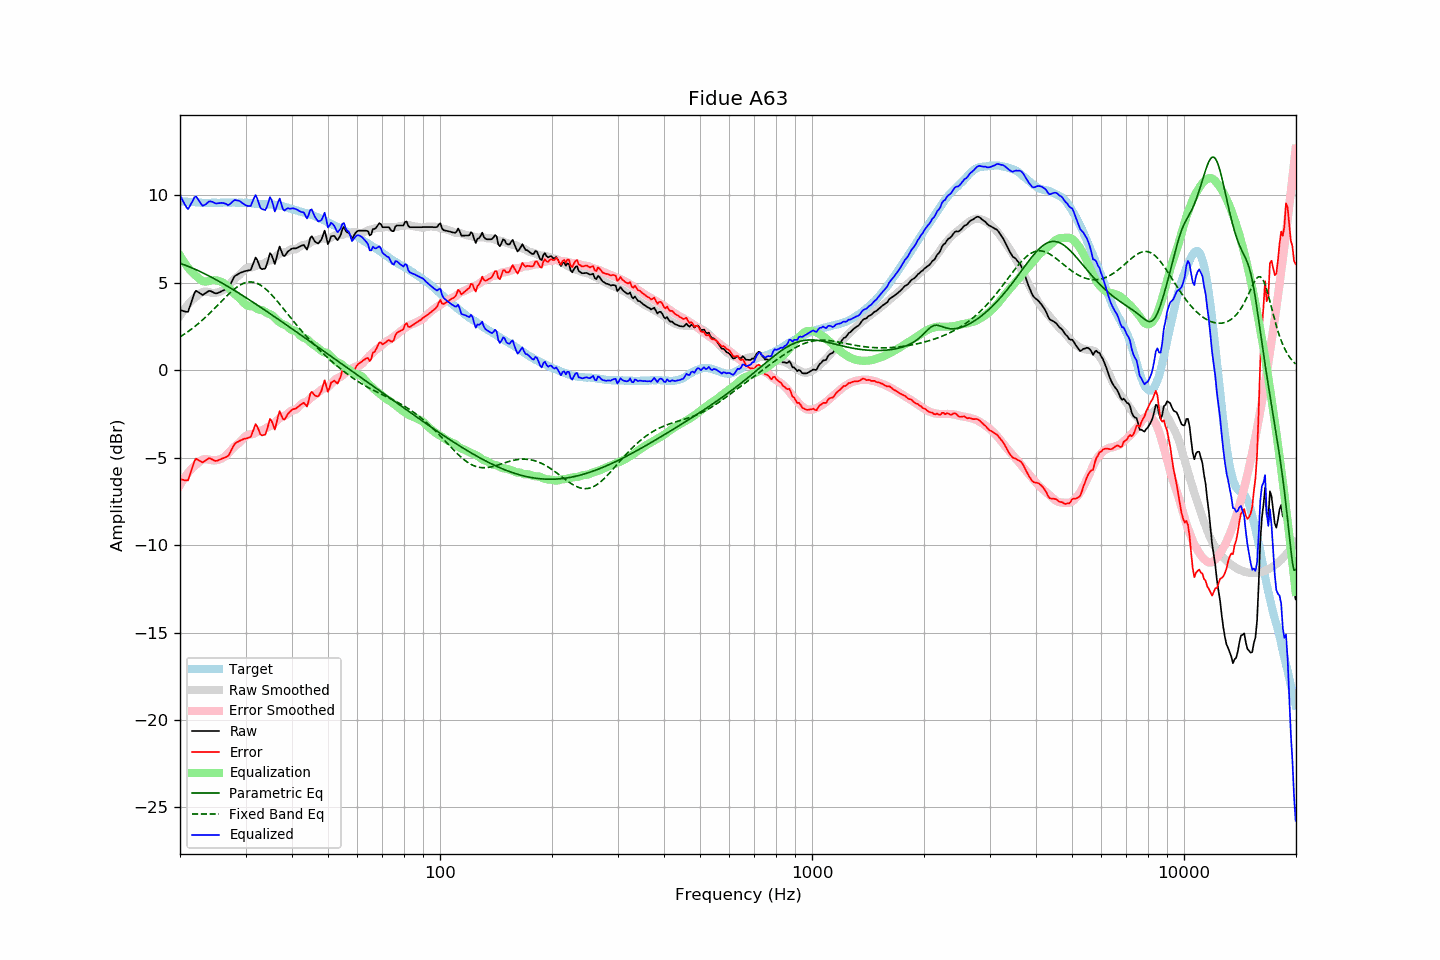

The file beside this chart, header and first rows:
frequency, raw, error, smoothed, error_smoothed, equalization, parametric_eq, fixed_band_eq, equalized_raw, equalized_smoothed, target
20.00, 3.45, -6.23, 3.12, -6.57, 6.57, 6.12, 1.91, 10.02, 9.68, 9.68
20.20, 3.42, -6.25, 3.26, -6.41, 6.41, 6.09, 1.97, 9.83, 9.67, 9.67
20.40, 3.39, -6.27, 3.40, -6.26, 6.26, 6.05, 2.03, 9.65, 9.66, 9.66
20.61, 3.36, -6.30, 3.53, -6.12, 6.12, 6.02, 2.09, 9.48, 9.65, 9.66
20.81, 3.34, -6.30, 3.65, -5.99, 5.99, 5.98, 2.15, 9.33, 9.64, 9.64
21.02, 3.34, -6.30, 3.76, -5.87, 5.87, 5.95, 2.21, 9.21, 9.64, 9.64
21.23, 3.61, -6.02, 3.87, -5.76, 5.76, 5.91, 2.28, 9.37, 9.63, 9.63
21.44, 3.88, -5.75, 3.97, -5.66, 5.66, 5.87, 2.35, 9.54, 9.62, 9.64
21.66, 4.15, -5.48, 4.05, -5.56, 5.56, 5.83, 2.42, 9.71, 9.61, 9.63
21.87, 4.42, -5.19, 4.14, -5.47, 5.47, 5.79, 2.49, 9.90, 9.61, 9.62
22.09, 4.55, -5.06, 4.21, -5.39, 5.39, 5.75, 2.56, 9.94, 9.60, 9.61
22.31, 4.49, -5.12, 4.27, -5.33, 5.33, 5.71, 2.64, 9.81, 9.60, 9.61
22.54, 4.43, -5.17, 4.36, -5.24, 5.24, 5.67, 2.72, 9.67, 9.59, 9.60
22.76, 4.37, -5.22, 4.43, -5.16, 5.16, 5.62, 2.80, 9.53, 9.59, 9.59
22.99, 4.30, -5.28, 4.47, -5.11, 5.11, 5.58, 2.88, 9.41, 9.59, 9.58
23.22, 4.36, -5.21, 4.50, -5.08, 5.08, 5.54, 2.96, 9.44, 9.58, 9.57
23.45, 4.42, -5.16, 4.51, -5.07, 5.07, 5.49, 3.05, 9.49, 9.58, 9.58
23.69, 4.48, -5.09, 4.49, -5.09, 5.09, 5.44, 3.13, 9.57, 9.58, 9.57
23.92, 4.54, -5.03, 4.46, -5.11, 5.11, 5.40, 3.22, 9.65, 9.57, 9.57
24.16, 4.53, -5.05, 4.45, -5.13, 5.13, 5.35, 3.31, 9.66, 9.57, 9.58
24.40, 4.49, -5.10, 4.43, -5.15, 5.15, 5.30, 3.40, 9.64, 9.58, 9.59
24.65, 4.44, -5.15, 4.42, -5.15, 5.15, 5.25, 3.50, 9.60, 9.58, 9.59
24.89, 4.40, -5.19, 4.43, -5.15, 5.15, 5.20, 3.59, 9.55, 9.58, 9.59
25.14, 4.40, -5.18, 4.44, -5.14, 5.14, 5.15, 3.68, 9.54, 9.58, 9.58
25.39, 4.44, -5.14, 4.47, -5.11, 5.11, 5.10, 3.78, 9.56, 9.58, 9.58
25.65, 4.48, -5.10, 4.50, -5.08, 5.08, 5.05, 3.87, 9.56, 9.59, 9.58
25.91, 4.53, -5.06, 4.54, -5.04, 5.04, 5.00, 3.97, 9.57, 9.59, 9.59
26.16, 4.57, -5.03, 4.60, -4.99, 4.99, 4.94, 4.06, 9.56, 9.59, 9.60
26.43, 4.61, -4.99, 4.66, -4.93, 4.93, 4.89, 4.15, 9.54, 9.59, 9.60
26.69, 4.65, -4.95, 4.74, -4.85, 4.85, 4.84, 4.24, 9.50, 9.59, 9.60
26.96, 4.69, -4.90, 4.84, -4.75, 4.75, 4.78, 4.33, 9.44, 9.59, 9.59
27.23, 4.85, -4.74, 4.94, -4.65, 4.65, 4.73, 4.42, 9.50, 9.59, 9.59
27.50, 5.04, -4.55, 5.04, -4.55, 4.55, 4.67, 4.50, 9.59, 9.59, 9.59
27.77, 5.22, -4.37, 5.14, -4.45, 4.45, 4.62, 4.58, 9.67, 9.59, 9.60
28.05, 5.38, -4.22, 5.23, -4.36, 4.36, 4.56, 4.66, 9.74, 9.59, 9.60
28.33, 5.44, -4.14, 5.30, -4.29, 4.29, 4.50, 4.73, 9.73, 9.59, 9.58
28.62, 5.49, -4.09, 5.37, -4.22, 4.22, 4.45, 4.79, 9.71, 9.59, 9.58
28.90, 5.55, -4.04, 5.45, -4.13, 4.13, 4.39, 4.85, 9.68, 9.59, 9.59
29.19, 5.59, -4.00, 5.55, -4.03, 4.03, 4.33, 4.91, 9.62, 9.58, 9.59
29.48, 5.62, -3.96, 5.66, -3.92, 3.92, 4.27, 4.95, 9.54, 9.58, 9.58
29.78, 5.66, -3.92, 5.75, -3.83, 3.83, 4.21, 4.99, 9.49, 9.58, 9.58
30.08, 5.68, -3.91, 5.82, -3.75, 3.75, 4.15, 5.02, 9.44, 9.57, 9.59
30.38, 5.70, -3.88, 5.86, -3.70, 3.70, 4.10, 5.04, 9.40, 9.57, 9.58
30.68, 5.72, -3.84, 5.89, -3.67, 3.67, 4.04, 5.05, 9.39, 9.56, 9.56
30.99, 5.74, -3.82, 5.89, -3.66, 3.66, 3.98, 5.05, 9.40, 9.55, 9.56
31.30, 5.97, -3.58, 5.89, -3.65, 3.65, 3.92, 5.04, 9.62, 9.55, 9.55
31.61, 6.21, -3.33, 5.91, -3.63, 3.63, 3.86, 5.03, 9.84, 9.54, 9.54
31.93, 6.45, -3.08, 5.96, -3.57, 3.57, 3.80, 5.00, 10.02, 9.53, 9.53
32.24, 6.32, -3.21, 6.02, -3.51, 3.51, 3.73, 4.97, 9.83, 9.53, 9.53
32.57, 6.08, -3.42, 6.05, -3.47, 3.47, 3.67, 4.93, 9.55, 9.52, 9.51
32.89, 5.84, -3.67, 6.06, -3.45, 3.45, 3.61, 4.87, 9.29, 9.51, 9.51
33.22, 5.78, -3.73, 6.07, -3.44, 3.44, 3.55, 4.81, 9.22, 9.51, 9.51
33.55, 5.80, -3.70, 6.11, -3.40, 3.40, 3.49, 4.75, 9.20, 9.50, 9.50
33.89, 5.82, -3.69, 6.16, -3.34, 3.34, 3.43, 4.67, 9.16, 9.50, 9.51
34.23, 6.05, -3.44, 6.21, -3.28, 3.28, 3.36, 4.59, 9.33, 9.49, 9.49
34.57, 6.38, -3.11, 6.25, -3.24, 3.24, 3.30, 4.50, 9.62, 9.49, 9.49
34.92, 6.70, -2.78, 6.28, -3.20, 3.20, 3.24, 4.41, 9.90, 9.48, 9.48
35.27, 6.58, -2.90, 6.32, -3.16, 3.16, 3.18, 4.32, 9.74, 9.48, 9.49
35.62, 6.33, -3.13, 6.37, -3.09, 3.09, 3.11, 4.22, 9.43, 9.47, 9.47
35.97, 6.07, -3.39, 6.45, -3.00, 3.00, 3.05, 4.11, 9.08, 9.46, 9.47
... 635 more rows
